The GitHub repository Bambi-lab/EdgeMAF-Net contains a labelled image folder "dataset" with 5 categories: esophageal cancer, gastric cancer, gastric mucosal cancer, high-grade esophageal intraepithelial neoplasia, high-grade gastric intraepithelial neoplasia. Examples follow, each with its label.

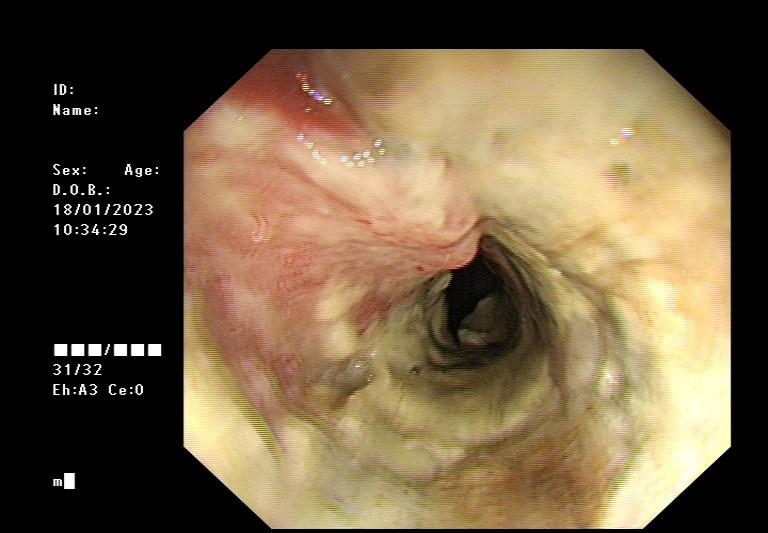
Label: esophageal cancer

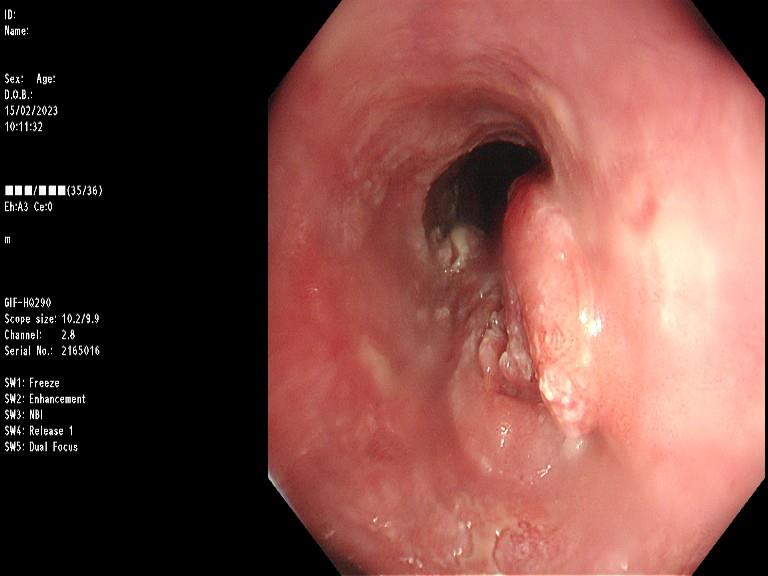
Label: esophageal cancer

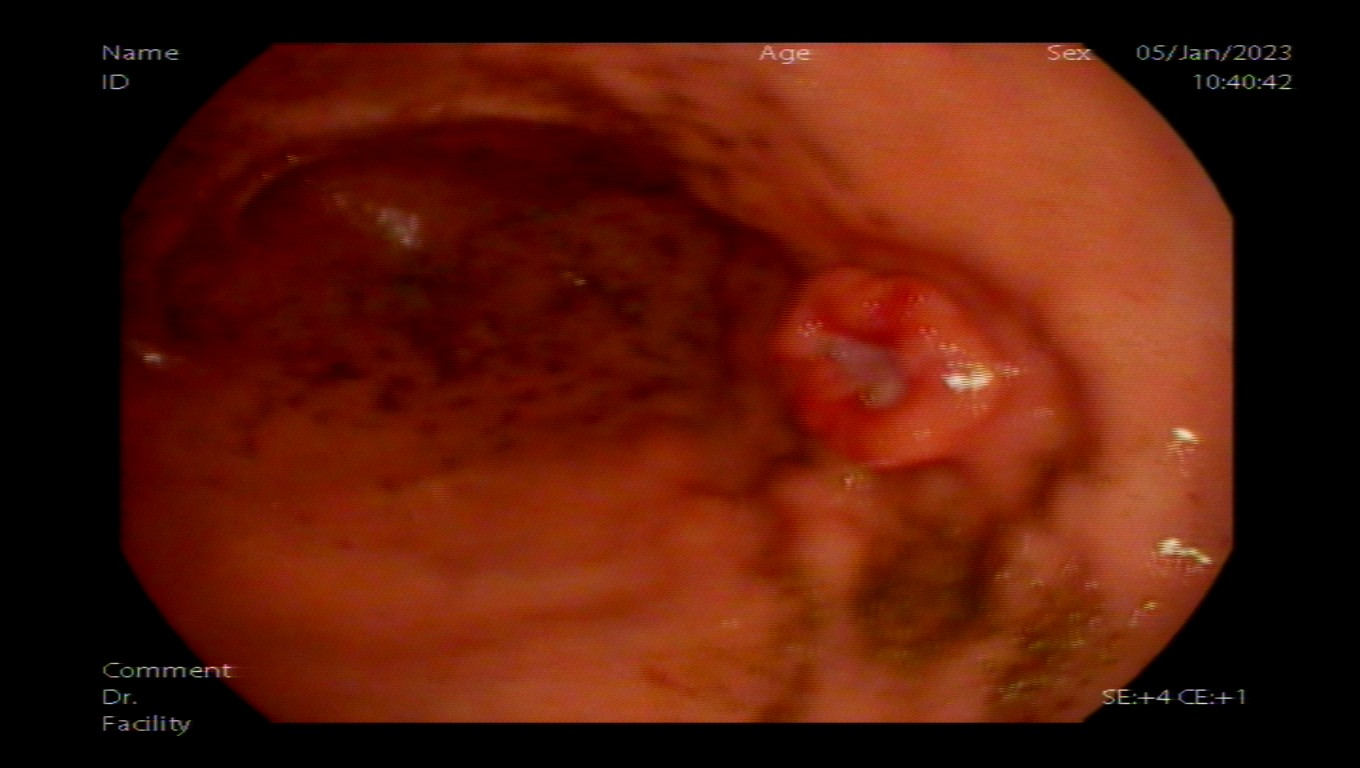
Label: gastric cancer

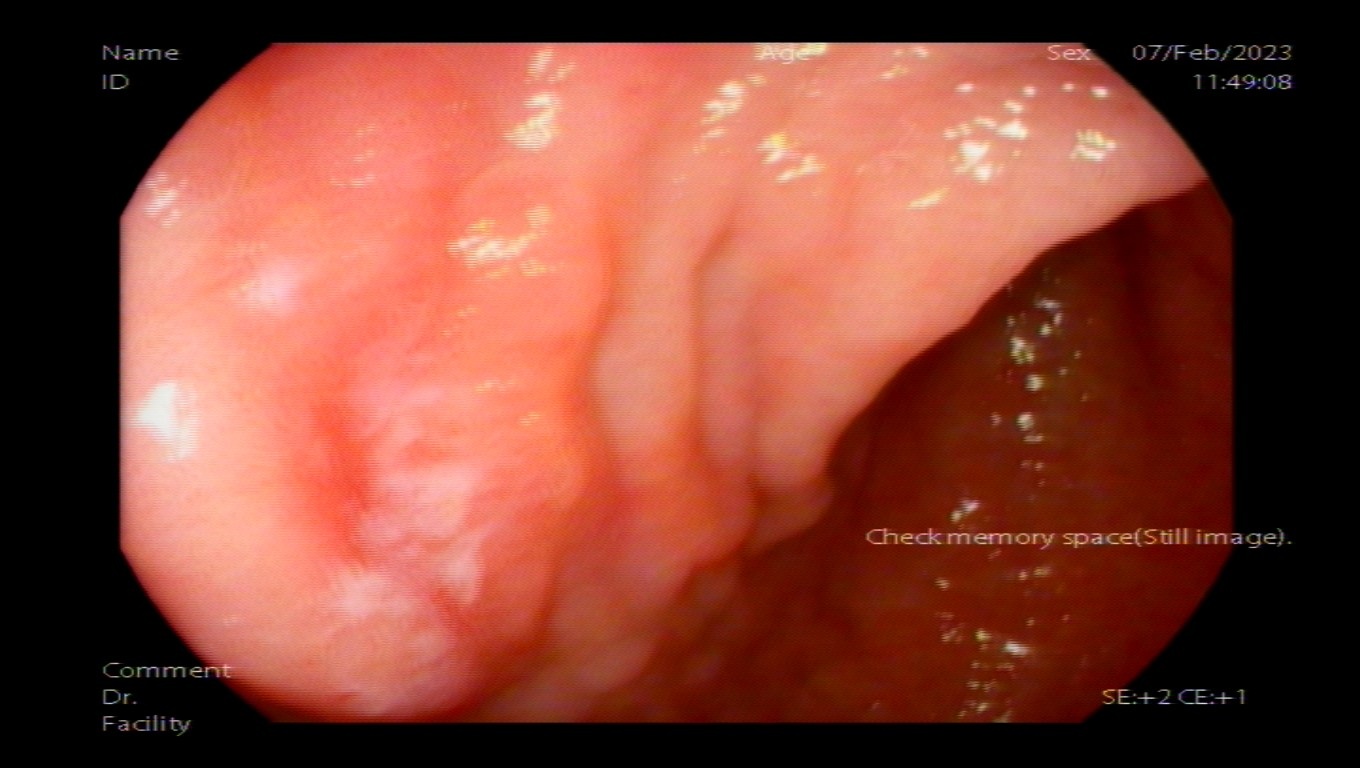
Label: gastric cancer

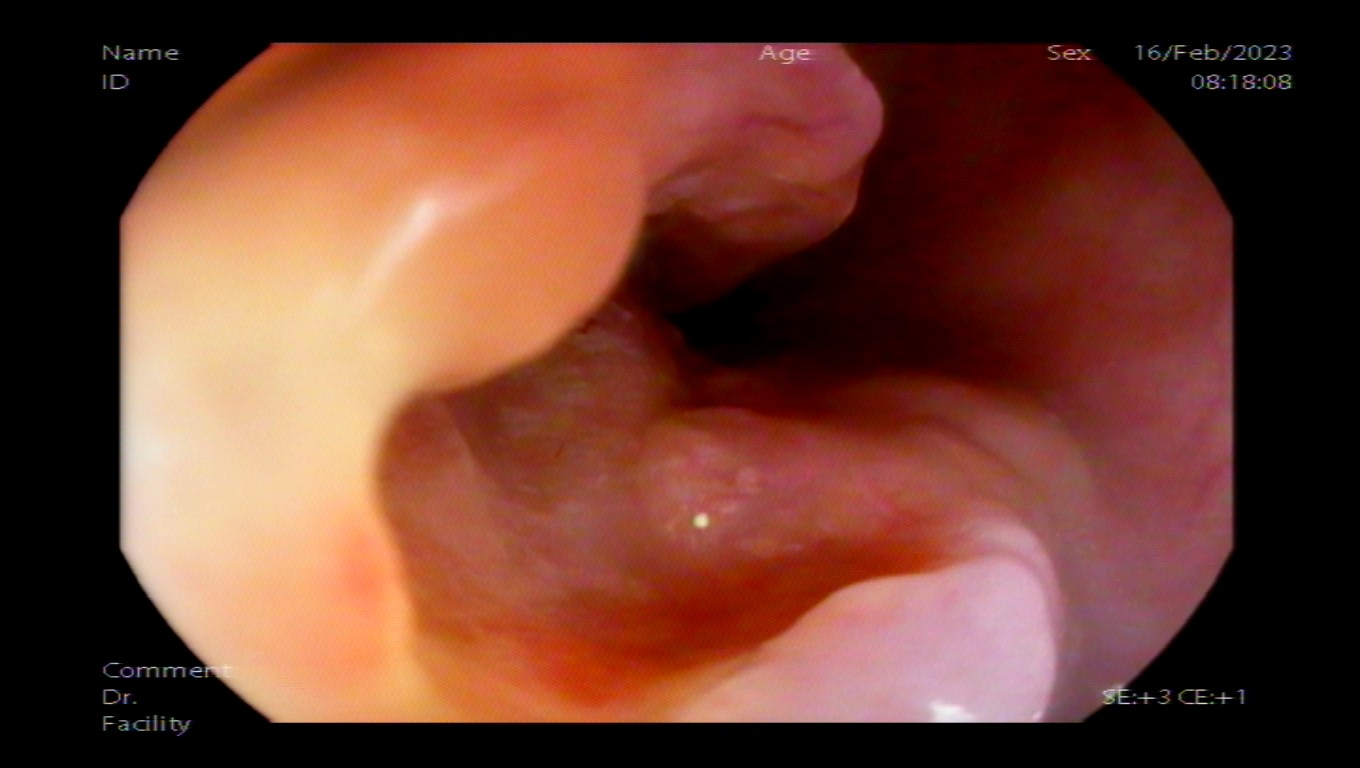
Label: esophageal cancer

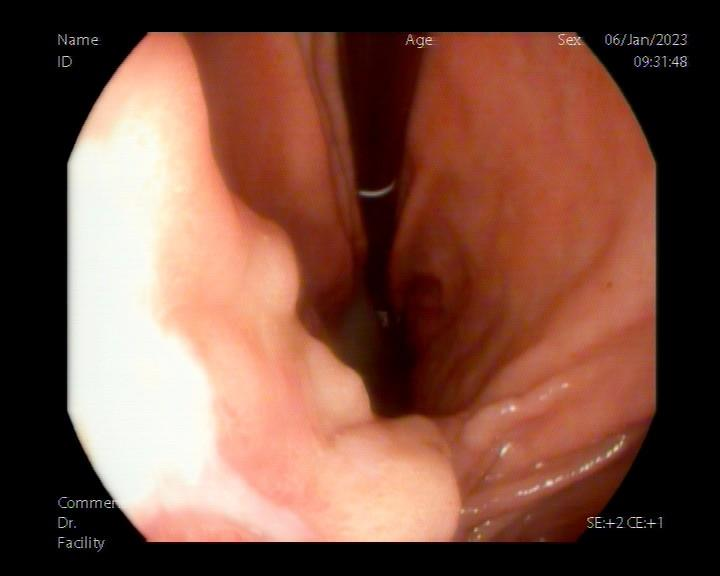
Label: gastric cancer
